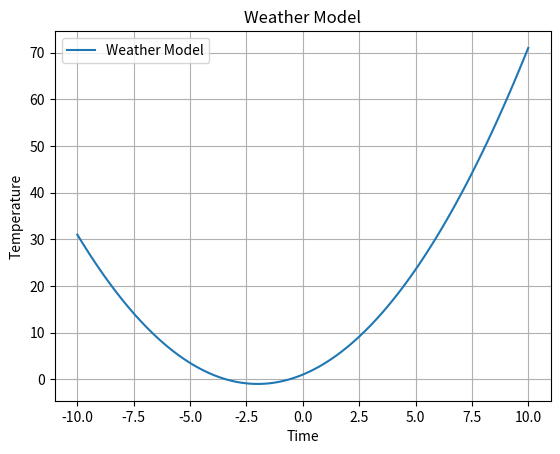

Source code (Python):
import matplotlib.pyplot as plt
import numpy as np

a = 0.5
b = 2
c = 1

def weather_model(x):
    return a * x**2 + b * x + c

x_values = np.linspace(-10, 10, 100)  

y_values = weather_model(x_values)

plt.plot(x_values, y_values, label='Weather Model')

plt.title('Weather Model')
plt.xlabel('Time')
plt.ylabel('Temperature')

plt.legend()

plt.grid(True)
plt.show()
